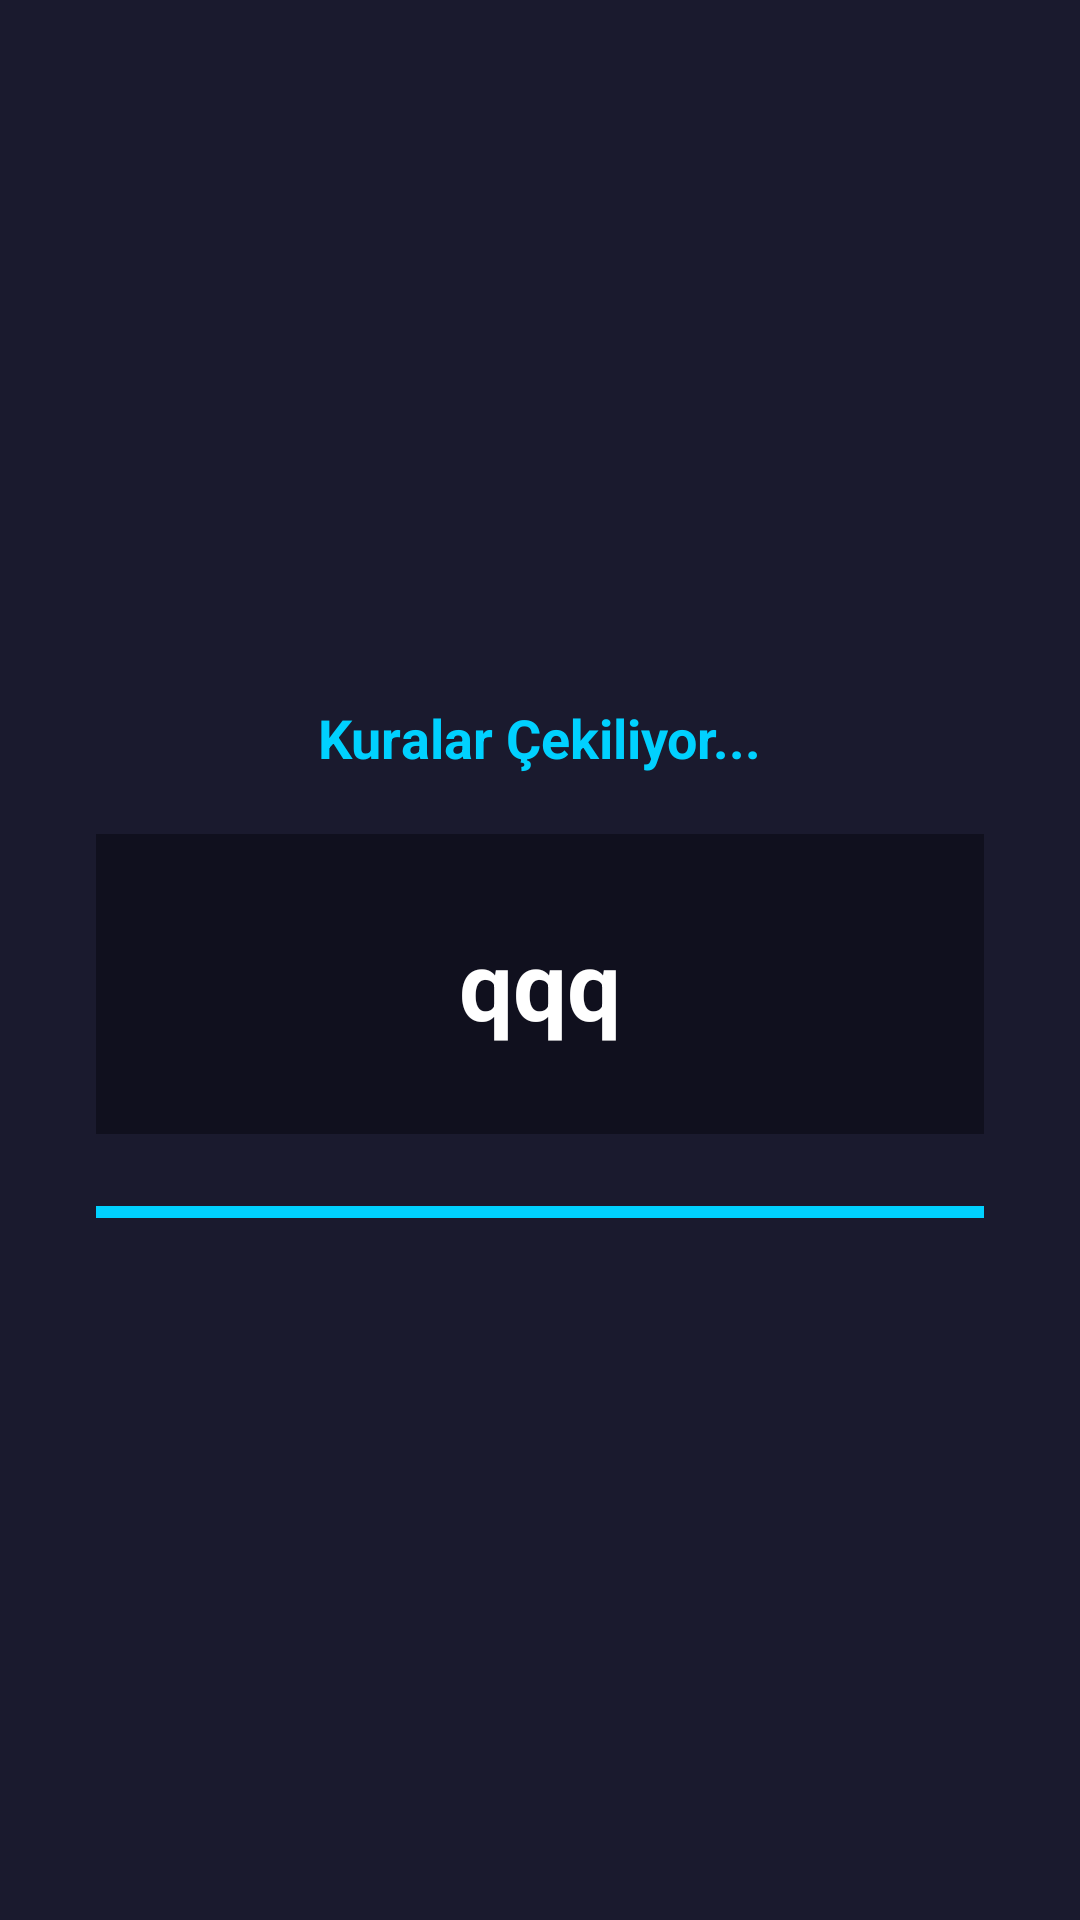

Android layout source for this screen:
<!-- AndroidManifest.xml: application theme Theme.DartSync -->
<!-- res/layout/dialog_shuffle_animation.xml -->
<?xml version="1.0" encoding="utf-8"?>
<LinearLayout xmlns:android="http://schemas.android.com/apk/res/android"
    android:layout_width="match_parent"
    android:layout_height="wrap_content"
    android:orientation="vertical"
    android:padding="32dp"
    android:gravity="center"
    android:background="#1A1A2E">

    <TextView
        android:layout_width="wrap_content"
        android:layout_height="wrap_content"
        android:text="Kuralar Çekiliyor..."
        android:textColor="#00D1FF"
        android:textSize="18sp"
        android:textStyle="bold" />

    <TextView
        android:id="@+id/tvShufflingName"
        android:layout_width="match_parent"
        android:layout_height="100dp"
        android:layout_marginTop="20dp"
        android:background="#10101e"
        android:gravity="center"
        android:text="qqq"
        android:textColor="#FFFFFF"
        android:textSize="32sp"
        android:textStyle="bold" />

    <ProgressBar
        android:layout_width="match_parent"
        android:layout_height="4dp"
        android:layout_marginTop="24dp"
        style="@android:style/Widget.ProgressBar.Horizontal"
        android:indeterminate="true"
        android:indeterminateTint="#00D1FF" />

</LinearLayout>
<!-- resources referenced by this layout -->
<resources>
  <style name="Theme.DartSync" parent="Base.Theme.DartSync" />
  <style name="Base.Theme.DartSync" parent="Theme.Material3.DayNight.NoActionBar">
          
          
      </style>
</resources>
